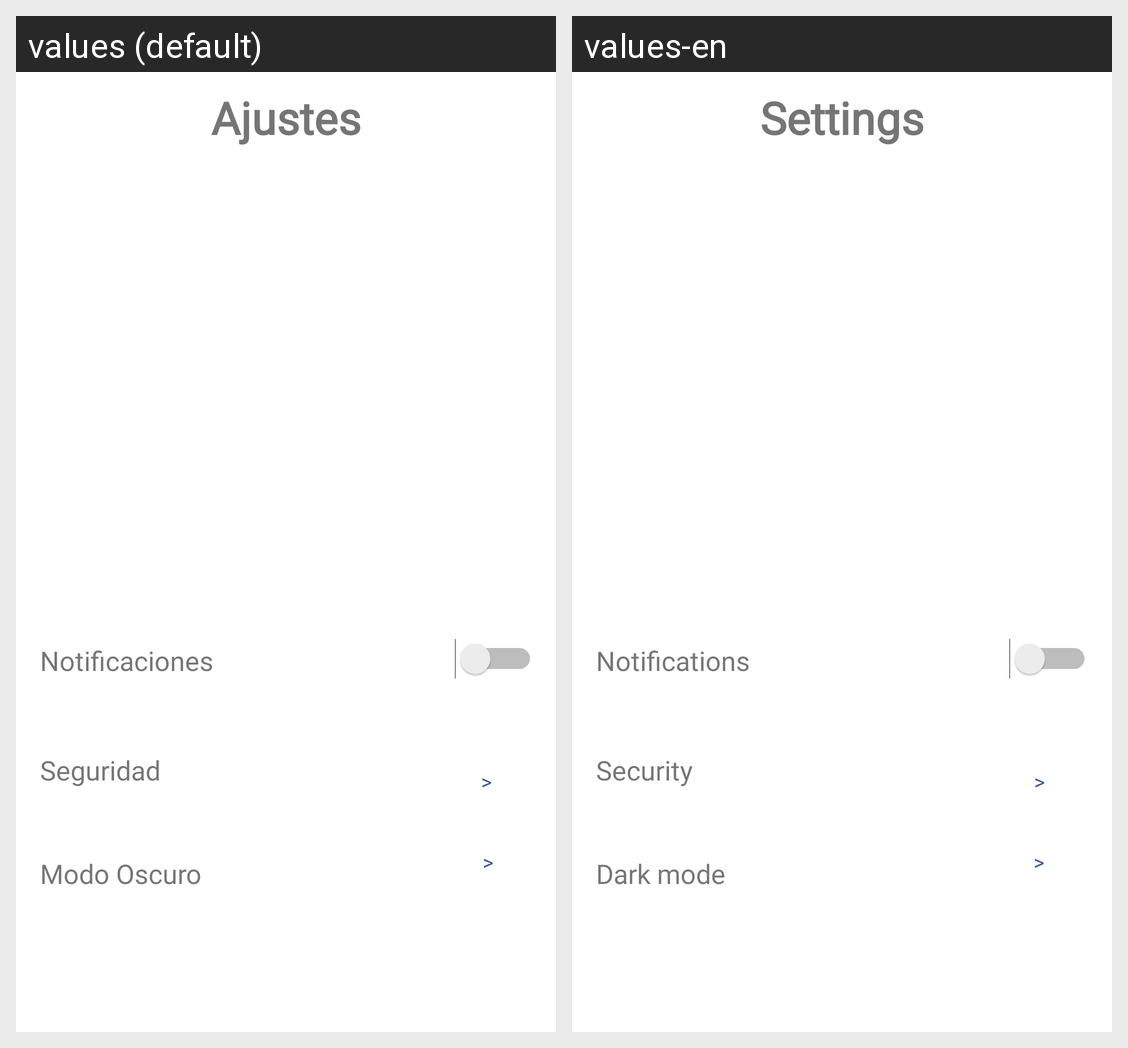

Locale-by-locale string values for the Android screen shown in this grid:
Android screen res/layout/fragment_ajustes_.xml rendered under 2 locales, left to right: values (default), values-en. Device: Nexus 5 (rendered at 1080×1920; each locale shown at half size, 540×960, under a caption strip naming it); theme Theme.MEMINDER.
Strings drawn on this screen, with the default value and each locale's value (text and hints the layout hard-codes, and strings that could not be matched under every locale, appear in the picture but are not listed):

ajutes
  values: Ajustes
  values-en: Settings

menu_ajutes_Noti
  values: Notificaciones
  values-en: Notifications

menu_ajutes_Button
  values: >
  values-en: >

menu_ajutes_MO
  values: Modo Oscuro
  values-en: Dark mode

menu_ajutes_Seguridad
  values: Seguridad
  values-en: Security
